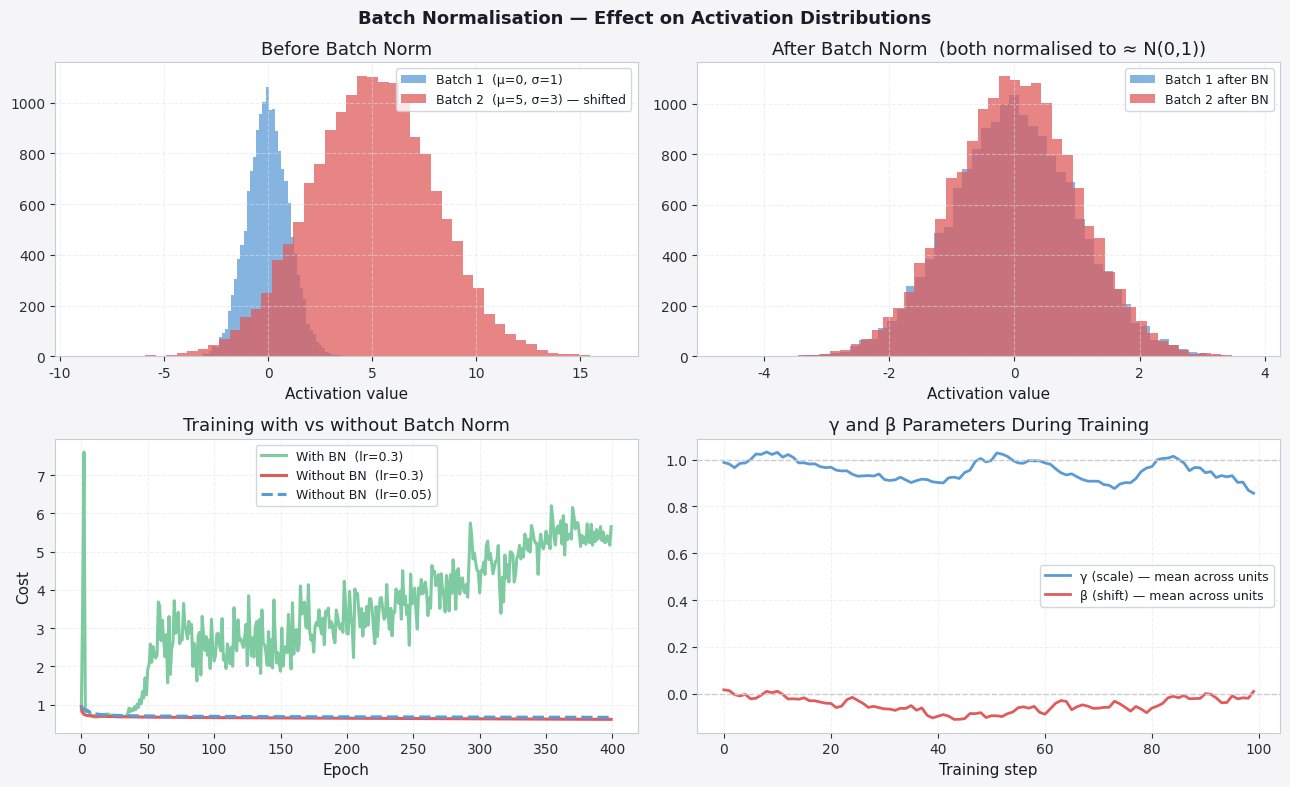

Source code (Python):
import numpy as np
import matplotlib.pyplot as plt

plt.rcParams.update({
    'figure.facecolor': '#f5f5f7', 'axes.facecolor': '#ffffff',
    'axes.edgecolor': '#c8ccd4', 'axes.labelcolor': '#1a1d27',
    'axes.titlecolor': '#1a1d27', 'xtick.color': '#2a2e3a',
    'ytick.color': '#2a2e3a', 'grid.color': '#e0e3ea',
    'grid.linestyle': '--', 'grid.alpha': 0.5,
    'text.color': '#1a1d27', 'font.family': 'DejaVu Sans',
    'axes.titlesize': 13, 'axes.labelsize': 11,
    'legend.facecolor': '#ffffff', 'legend.edgecolor': '#c8ccd4',
    'figure.dpi': 110,
})
P = ['#5b9bd5', '#e05c5c', '#f4b942', '#7ecba1', '#56b6c2', '#c678dd']

# ---- Batch Norm implementation ----
class BatchNorm:
    def __init__(self, n, momentum=0.9, eps=1e-8):
        self.gamma = np.ones((n, 1))
        self.beta  = np.zeros((n, 1))
        self.eps   = eps
        self.momentum = momentum
        self.running_mean = np.zeros((n, 1))
        self.running_var  = np.ones((n, 1))
        self.cache = None

    def forward(self, Z, training=True):
        if training:
            mu    = Z.mean(axis=1, keepdims=True)
            var   = Z.var(axis=1,  keepdims=True)
            Z_hat = (Z - mu) / np.sqrt(var + self.eps)
            Z_tilde = self.gamma * Z_hat + self.beta
            self.cache = (Z, Z_hat, mu, var)
            self.running_mean = self.momentum * self.running_mean + (1-self.momentum) * mu
            self.running_var  = self.momentum * self.running_var  + (1-self.momentum) * var
        else:
            Z_hat   = (Z - self.running_mean) / np.sqrt(self.running_var + self.eps)
            Z_tilde = self.gamma * Z_hat + self.beta
        return Z_tilde

    def backward(self, dZ_tilde, lr=0.01):
        Z, Z_hat, mu, var = self.cache
        m = Z.shape[1]
        d_gamma = (dZ_tilde * Z_hat).sum(axis=1, keepdims=True)
        d_beta  = dZ_tilde.sum(axis=1, keepdims=True)
        dZ_hat  = dZ_tilde * self.gamma
        std_inv = 1 / np.sqrt(var + self.eps)
        dZ = (1/m) * std_inv * (m * dZ_hat
                                 - dZ_hat.sum(axis=1, keepdims=True)
                                 - Z_hat * (dZ_hat * Z_hat).sum(axis=1, keepdims=True))
        self.gamma -= lr * d_gamma
        self.beta  -= lr * d_beta
        return dZ

# ---- Visualise: activation shift (covariate shift) ----
np.random.seed(0)
n_units, m_batch = 64, 256

# Simulate activations at two different time points
Z1 = np.random.randn(n_units, m_batch) * 1.0 + 0.0   # initial distribution
Z2 = np.random.randn(n_units, m_batch) * 3.0 + 5.0   # shifted distribution (covariate shift)

bn = BatchNorm(n_units)
Z1_bn = bn.forward(Z1, training=True)
Z2_bn = bn.forward(Z2, training=True)

fig, axes = plt.subplots(2, 2, figsize=(13, 8))
fig.suptitle('Batch Normalisation — Effect on Activation Distributions', fontsize=13, fontweight='bold')

# Before BN
axes[0][0].hist(Z1.flatten(), bins=50, color=P[0], alpha=0.75, label='Batch 1  (μ=0, σ=1)')
axes[0][0].hist(Z2.flatten(), bins=50, color=P[1], alpha=0.75, label='Batch 2  (μ=5, σ=3) — shifted')
axes[0][0].set_title('Before Batch Norm')
axes[0][0].set_xlabel('Activation value')
axes[0][0].legend(fontsize=9)
axes[0][0].grid(True)

# After BN
axes[0][1].hist(Z1_bn.flatten(), bins=50, color=P[0], alpha=0.75, label='Batch 1 after BN')
axes[0][1].hist(Z2_bn.flatten(), bins=50, color=P[1], alpha=0.75, label='Batch 2 after BN')
axes[0][1].set_title('After Batch Norm  (both normalised to ≈ N(0,1))')
axes[0][1].set_xlabel('Activation value')
axes[0][1].legend(fontsize=9)
axes[0][1].grid(True)

# ---- Training comparison with / without BN ----
def sigmoid(z): return 1 / (1 + np.exp(-z))
def relu(z): return np.maximum(0, z)

def train_with_bn(X, Y, use_bn=True, lr=0.1, n_epochs=200, seed=1):
    np.random.seed(seed)
    n0, m = X.shape
    n_h = 32
    W1 = np.random.randn(n_h, n0) * np.sqrt(2/n0)
    W2 = np.random.randn(1, n_h)  * np.sqrt(2/n_h)
    b2 = np.zeros((1, 1))
    bn_layer = BatchNorm(n_h) if use_bn else None
    costs = []
    for ep in range(n_epochs):
        Z1 = W1 @ X
        A1 = relu(bn_layer.forward(Z1) if use_bn else Z1)
        Z2 = W2 @ A1 + b2
        AL = sigmoid(Z2)
        cost = -np.mean(Y*np.log(AL+1e-8) + (1-Y)*np.log(1-AL+1e-8))
        costs.append(cost)
        dAL = -(Y/(AL+1e-8) - (1-Y)/(1-AL+1e-8))
        dZ2 = dAL * AL*(1-AL)
        dW2 = (dZ2 @ A1.T)/m
        db2 = np.mean(dZ2, axis=1, keepdims=True)
        dA1 = W2.T @ dZ2
        dZ1_pre = dA1 * (Z1 > 0).astype(float)
        if use_bn:
            dZ1_pre = bn_layer.backward(dZ1_pre, lr)
        dW1 = (dZ1_pre @ X.T)/m
        W1 -= lr * dW1; W2 -= lr * dW2; b2 -= lr * db2
    return costs

np.random.seed(3)
m_tr = 500
X_tr = np.random.randn(8, m_tr)
Y_tr = (np.random.rand(1, m_tr) > 0.5).astype(float)

costs_bn  = train_with_bn(X_tr, Y_tr, use_bn=True,  lr=0.3, n_epochs=400)
costs_no  = train_with_bn(X_tr, Y_tr, use_bn=False, lr=0.3, n_epochs=400)
costs_no_slow = train_with_bn(X_tr, Y_tr, use_bn=False, lr=0.05, n_epochs=400)

axes[1][0].plot(costs_bn,      color=P[3], lw=2.2, label='With BN  (lr=0.3)')
axes[1][0].plot(costs_no,      color=P[1], lw=2.2, label='Without BN  (lr=0.3)')
axes[1][0].plot(costs_no_slow, color=P[0], lw=2.2, ls='--', label='Without BN  (lr=0.05)')
axes[1][0].set_xlabel('Epoch'); axes[1][0].set_ylabel('Cost')
axes[1][0].set_title('Training with vs without Batch Norm')
axes[1][0].legend(fontsize=9); axes[1][0].grid(True)

# γ and β evolution (track over training iterations)
np.random.seed(5)
n_units2, m2 = 16, 128
bn2 = BatchNorm(n_units2)
gammas, betas = [], []
Z_input = np.random.randn(n_units2, m2) * 3 + 2

for step in range(100):
    Z_out = bn2.forward(Z_input + np.random.randn(n_units2, m2)*0.5)
    dZ_out = np.random.randn(*Z_out.shape) * 0.1
    bn2.backward(dZ_out, lr=0.05)
    gammas.append(bn2.gamma.mean())
    betas.append(bn2.beta.mean())

axes[1][1].plot(gammas, color=P[0], lw=2, label='γ (scale) — mean across units')
axes[1][1].plot(betas,  color=P[1], lw=2, label='β (shift) — mean across units')
axes[1][1].axhline(1, color='#ccc', lw=1, ls='--')
axes[1][1].axhline(0, color='#ccc', lw=1, ls='--')
axes[1][1].set_xlabel('Training step')
axes[1][1].set_title('γ and β Parameters During Training')
axes[1][1].legend(fontsize=9); axes[1][1].grid(True)

plt.tight_layout()
plt.show()
